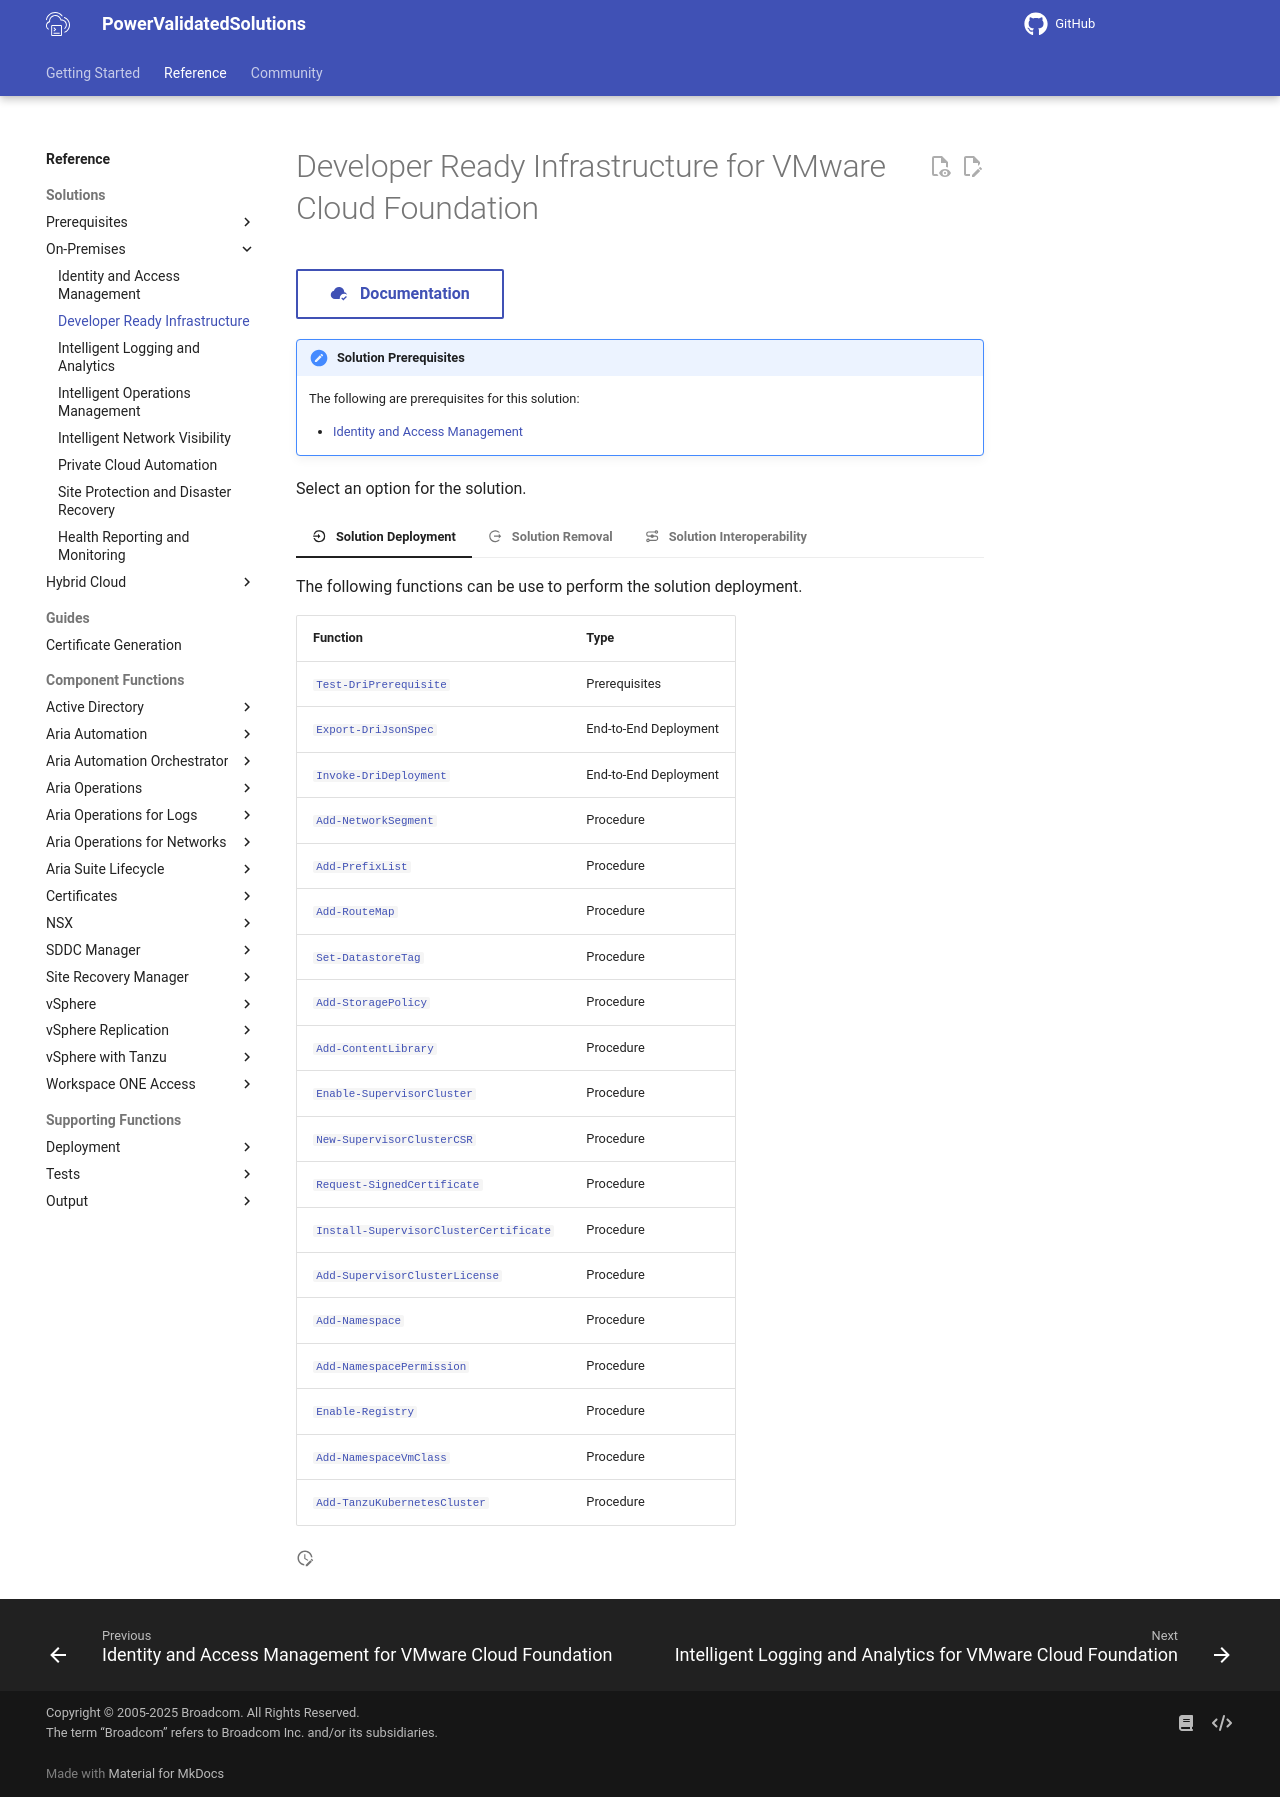

repository: vmware/power-validated-solutions-for-cloud-foundation · page: documentation/functions/solutions/dri/index.html · generator: mkdocs

# Developer Ready Infrastructure for VMware Cloud Foundation

[:material-cloud-check: &nbsp; Documentation][solution]{ .md-button }

!!! note "Solution Prerequisites"

    The following are prerequisites for this solution:

    - [Identity and Access Management](./../iam/index.md)

Select an option for the solution.

=== ":material-location-enter: &nbsp; Solution Deployment"

    The following functions can be use to perform the solution deployment.

    | Function                                                                                                  | Type                  |
    | --------------------------------------------------------------------------------------------------------- | --------------------- |
    | [`Test-DriPrerequisite`](Test-DriPrerequisite.md)                                                         | Prerequisites         |
    | [`Export-DriJsonSpec`](Export-DriJsonSpec.md)                                                             | End-to-End Deployment |
    | [`Invoke-DriDeployment`](Invoke-DriDeployment.md)                                                         | End-to-End Deployment |
    | [`Add-NetworkSegment`](./../../nsx/Add-NetworkSegment.md)                                                 | Procedure             |
    | [`Add-PrefixList`](./../../nsx/Add-PrefixList.md)                                                         | Procedure             |
    | [`Add-RouteMap`](./../../nsx/Add-RouteMap.md)                                                             | Procedure             |
    | [`Set-DatastoreTag`](./../../vsphere/Set-DatastoreTag.md)                                                 | Procedure             |
    | [`Add-StoragePolicy`](./../../vsphere/Add-StoragePolicy.md)                                               | Procedure             |
    | [`Add-ContentLibrary`](./../../vsphere/Add-ContentLibrary.md)                                             | Procedure             |
    | [`Enable-SupervisorCluster`](./../../vsphere-tanzu/Enable-SupervisorCluster.md)                           | Procedure             |
    | [`New-SupervisorClusterCSR`](./../../vsphere-tanzu/New-SupervisorClusterCSR.md)                           | Procedure             |
    | [`Request-SignedCertificate`](./../../certificates/Request-SignedCertificate.md)                          | Procedure             |
    | [`Install-SupervisorClusterCertificate`](./../../vsphere-tanzu/Install-SupervisorClusterCertificate.md)   | Procedure             |
    | [`Add-SupervisorClusterLicense`](./../../vsphere-tanzu/Add-SupervisorClusterLicense.md)                   | Procedure             |
    | [`Add-Namespace`](./../../vsphere-tanzu/Add-Namespace.md)                                                 | Procedure             |
    | [`Add-NamespacePermission`](./../../vsphere-tanzu/Add-NamespacePermission.md)                             | Procedure             |
    | [`Enable-Registry`](./../../vsphere-tanzu/Enable-Registry.md)                                             | Procedure             |
    | [`Add-NamespaceVmClass`](./../../vsphere-tanzu/Add-NamespaceVmClass.md)                                   | Procedure             |
    | [`Add-TanzuKubernetesCluster`](./../../vsphere-tanzu/Add-TanzuKubernetesCluster.md)                       | Procedure             |

=== ":material-location-exit: &nbsp; Solution Removal"

    The following functions can be use to remove the solution deployment.

    | Function                                                                                                  | Type               |
    | --------------------------------------------------------------------------------------------------------- | -------------------|
    | [`Test-DriPrerequisite`](Test-DriPrerequisite.md)                                                         | Prerequisites      |
    | [`Export-DriJsonSpec`](Export-DriJsonSpec.md)                                                             | End-to-End Removal |
    | [`Invoke-UndoDriDeployment`](Invoke-UndoDriDeployment.md)                                                 | End-to-End Removal |
    | [`Undo-NetworkSegment`](./../../nsx/Undo-NetworkSegment.md)                                               | Procedure          |
    | [`Undo-PrefixList`](./../../nsx/Undo-PrefixList.md)                                                       | Procedure          |
    | [`Undo-RouteMap`](./../../nsx/Undo-RouteMap.md)                                                           | Procedure          |
    | [`Undo-DatastoreTag`](./../../vsphere/Undo-DatastoreTag.md)                                               | Procedure          |
    | [`Undo-StoragePolicy`](./../../vsphere/Undo-StoragePolicy.md)                                             | Procedure          |
    | [`Undo-ContentLibrary`](./../../vsphere/Undo-ContentLibrary.md)                                           | Procedure          |
    | [`Undo-SupervisorCluster`](./../../vsphere-tanzu/Undo-SupervisorCluster.md)                               | Procedure          |
    | [`Undo-Namespace`](./../../vsphere-tanzu/Undo-Namespace.md)                                               | Procedure          |
    | [`Undo-NamespacePermission`](./../../vsphere-tanzu/Undo-NamespacePermission.md)                           | Procedure          |
    | [`Undo-Registry`](./../../vsphere-tanzu/Undo-Registry.md)                                                 | Procedure          |
    | [`Undo-TanzuKubernetesCluster`](./../../vsphere-tanzu/Undo-TanzuKubernetesCluster.md)                     | Procedure          |

=== ":material-transit-connection-variant: &nbsp; Solution Interoperability"

    The following functions can be use for the solution interoperability.

    | Function                                                  | Type      |
    | --------------------------------------------------------- | --------- |
    | [`Add-NetworkSegment`](./../../nsx/Add-NetworkSegment.md) | Procedure |

[solution]: https://docs.vmware.com/en/VMware-Cloud-Foundation/services/vcf-developer-ready-infrastructure-v1/GUID-641F8C25-CA4E-4F27-B467-484C849C7332.html
